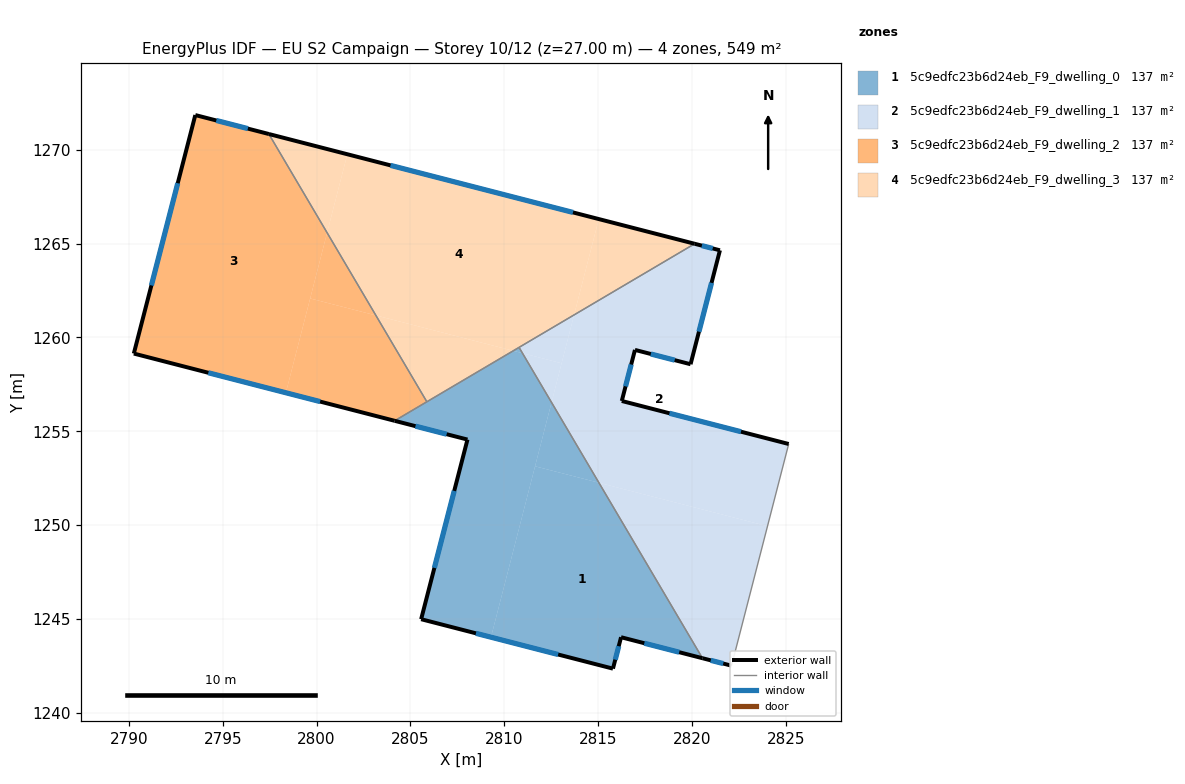
=== STOREY PLAN SPEC (per zone: floor XY polygon, exterior-wall plan segments, windows/doors) ===
zone 1: 5c9edfc23b6d24eb_F9_dwelling_0  (137.2 m²)
  floor: (2815.04, 1252.26) (2820.56, 1242.91) (2816.22, 1244.03) (2815.79, 1242.35) (2809.29, 1244.03) (2811.64, 1253.13)
  floor: (2810.97, 1259.16) (2812.52, 1256.53) (2809.29, 1244.03) (2805.57, 1244.99) (2808.04, 1254.56) (2804.16, 1255.56) (2810.48, 1259.29)
  floor: (2812.52, 1256.53) (2815.04, 1252.26) (2811.64, 1253.13)
  floor: (2810.78, 1259.47) (2810.97, 1259.16) (2810.48, 1259.29)
  exterior wall: (2808.04, 1254.56) – (2805.57, 1244.99)  [9.9 m]
    window: (2807.33, 1251.82) – (2806.27, 1247.72)  [5.4 m²]
  exterior wall: (2804.16, 1255.56) – (2808.04, 1254.56)  [4.0 m]
    window: (2805.27, 1255.27) – (2806.93, 1254.84)  [2.2 m²]
  exterior wall: (2816.22, 1244.03) – (2820.56, 1242.91)  [4.5 m]
    window: (2817.46, 1243.71) – (2819.32, 1243.23)  [2.5 m²]
  exterior wall: (2815.79, 1242.35) – (2816.22, 1244.03)  [1.7 m]
    window: (2815.91, 1242.83) – (2816.10, 1243.55)  [1.0 m²]
  exterior wall: (2805.57, 1244.99) – (2815.79, 1242.35)  [10.6 m]
    window: (2808.49, 1244.23) – (2812.87, 1243.10)  [5.8 m²]
  interior walls: 3
zone 2: 5c9edfc23b6d24eb_F9_dwelling_1  (137.2 m²)
  floor: (2821.49, 1264.64) (2819.92, 1258.57) (2816.96, 1259.33) (2816.26, 1256.61) (2825.15, 1254.32) (2824.02, 1249.94) (2815.04, 1252.26) (2812.52, 1256.54) (2813.72, 1261.20) (2820.14, 1264.99)
  floor: (2824.02, 1249.94) (2822.10, 1242.51) (2820.56, 1242.91) (2815.04, 1252.26)
  floor: (2813.72, 1261.20) (2813.05, 1258.62) (2810.97, 1259.16) (2810.78, 1259.47)
  floor: (2813.05, 1258.62) (2812.52, 1256.54) (2810.97, 1259.16)
  exterior wall: (2820.56, 1242.91) – (2822.10, 1242.51)  [1.6 m]
    window: (2821.00, 1242.79) – (2821.66, 1242.62)  [0.9 m²]
  exterior wall: (2821.49, 1264.64) – (2820.14, 1264.99)  [1.4 m]
    window: (2821.10, 1264.74) – (2820.52, 1264.89)  [0.8 m²]
  exterior wall: (2819.92, 1258.57) – (2821.49, 1264.64)  [6.3 m]
    window: (2820.37, 1260.30) – (2821.04, 1262.90)  [3.5 m²]
  exterior wall: (2816.96, 1259.33) – (2819.92, 1258.57)  [3.1 m]
    window: (2817.81, 1259.11) – (2819.08, 1258.79)  [1.7 m²]
  exterior wall: (2816.26, 1256.61) – (2816.96, 1259.33)  [2.8 m]
    window: (2816.46, 1257.39) – (2816.76, 1258.56)  [1.5 m²]
  exterior wall: (2825.15, 1254.32) – (2816.26, 1256.61)  [9.2 m]
    window: (2822.61, 1254.97) – (2818.80, 1255.96)  [5.1 m²]
  interior walls: 3
zone 3: 5c9edfc23b6d24eb_F9_dwelling_2  (137.2 m²)
  floor: (2797.46, 1270.83) (2800.56, 1265.58) (2798.36, 1257.05) (2790.26, 1259.14) (2793.54, 1271.84)
  floor: (2800.56, 1265.58) (2803.16, 1261.17) (2799.66, 1262.07)
  floor: (2803.16, 1261.17) (2805.87, 1256.57) (2804.16, 1255.56) (2798.36, 1257.05) (2799.66, 1262.07)
  exterior wall: (2790.26, 1259.14) – (2804.16, 1255.56)  [14.3 m]
    window: (2794.23, 1258.11) – (2800.19, 1256.58)  [7.9 m²]
  exterior wall: (2793.54, 1271.84) – (2790.26, 1259.14)  [13.1 m]
    window: (2792.60, 1268.21) – (2791.20, 1262.77)  [7.2 m²]
  exterior wall: (2797.46, 1270.83) – (2793.54, 1271.84)  [4.0 m]
    window: (2796.34, 1271.12) – (2794.66, 1271.56)  [2.2 m²]
  interior walls: 2
zone 4: 5c9edfc23b6d24eb_F9_dwelling_3  (137.2 m²)
  floor: (2815.03, 1266.30) (2813.72, 1261.20) (2810.48, 1259.29) (2803.16, 1261.17) (2800.56, 1265.58) (2801.64, 1269.76)
  floor: (2801.64, 1269.76) (2800.56, 1265.58) (2797.46, 1270.83)
  floor: (2820.14, 1264.99) (2813.72, 1261.20) (2815.03, 1266.30)
  floor: (2810.48, 1259.29) (2805.87, 1256.57) (2803.16, 1261.17)
  exterior wall: (2820.14, 1264.99) – (2797.46, 1270.83)  [23.4 m]
    window: (2813.66, 1266.66) – (2803.94, 1269.16)  [12.9 m²]
  interior walls: 3

=== DERIVED (storey summary) ===
Building: EU S2 Campaign
Storey: 10 of 12  (floor level z = 27.00 m)
Storey gross floor area: 548.7 m²
Zones on this storey: 4
  - 5c9edfc23b6d24eb_F9_dwelling_0: floor 137.2 m²; exterior wall 30.7 m (92.0 m²); 5 window(s) 16.9 m²; WWR 18.4%
  - 5c9edfc23b6d24eb_F9_dwelling_1: floor 137.2 m²; exterior wall 24.3 m (72.9 m²); 6 window(s) 13.4 m²; WWR 18.4%
  - 5c9edfc23b6d24eb_F9_dwelling_2: floor 137.2 m²; exterior wall 31.5 m (94.6 m²); 3 window(s) 17.4 m²; WWR 18.4%
  - 5c9edfc23b6d24eb_F9_dwelling_3: floor 137.2 m²; exterior wall 23.4 m (70.3 m²); 1 window(s) 12.9 m²; WWR 18.4%
Zone adjacency (shared interzone walls):
  - 5c9edfc23b6d24eb_F9_dwelling_0 ↔ 5c9edfc23b6d24eb_F9_dwelling_1
  - 5c9edfc23b6d24eb_F9_dwelling_0 ↔ 5c9edfc23b6d24eb_F9_dwelling_2
  - 5c9edfc23b6d24eb_F9_dwelling_0 ↔ 5c9edfc23b6d24eb_F9_dwelling_3
  - 5c9edfc23b6d24eb_F9_dwelling_1 ↔ 5c9edfc23b6d24eb_F9_dwelling_3
  - 5c9edfc23b6d24eb_F9_dwelling_2 ↔ 5c9edfc23b6d24eb_F9_dwelling_3